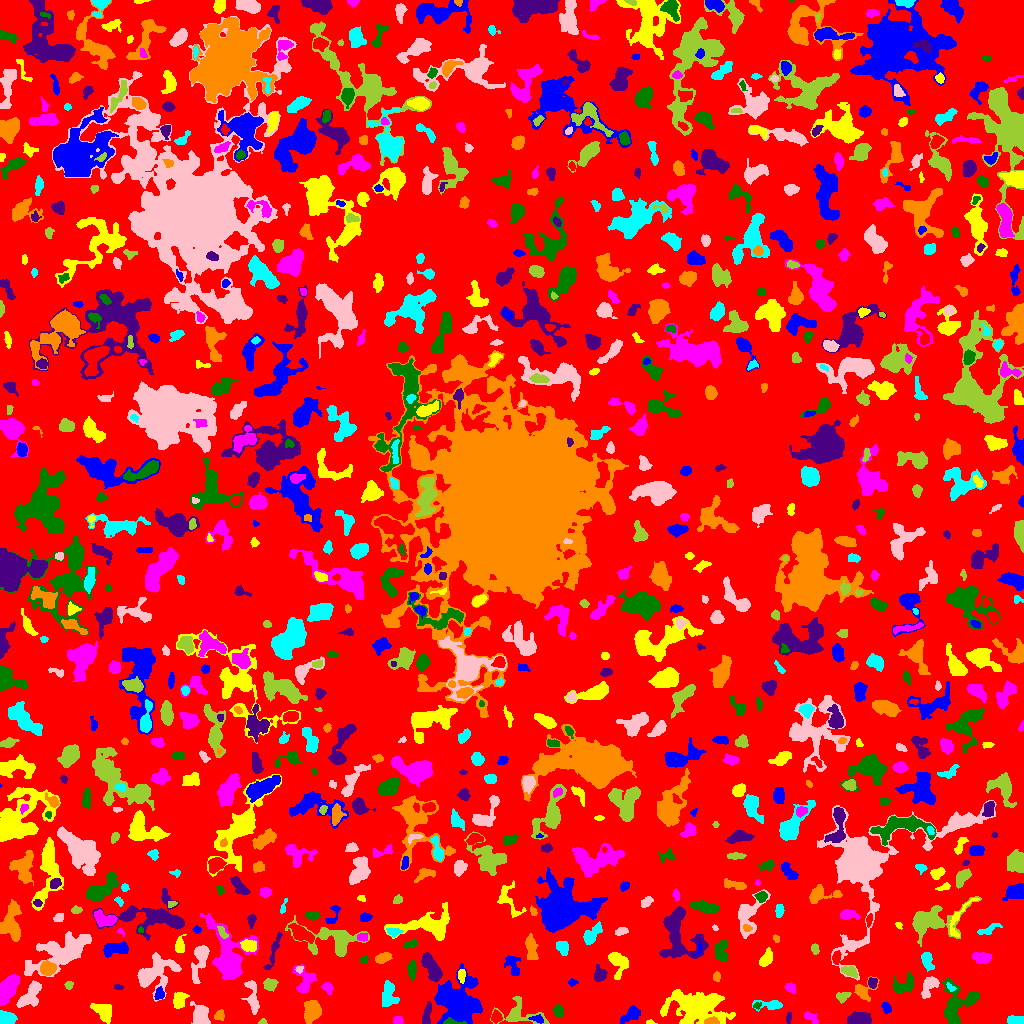

The data file committed next to this chart (first rows):
ID, X, Y, A, B, theta, total_flux, mu_max, mu_median, mu_mean, R_fwhm, R_e, R10, R90, x_start, x_end, y_start, y_end, area, greylevel
0, 506.5, 503.9, 301.4, 299.6, -0.9834, 859978, 10.0, 1.0, 1.215, 44.01, 214.5, 78.88, 352.3, 0, 1023, 0, 1023, 707707, 1.215
1, 536.9, 4.502, 3.635, 1.725, -0.1586, 279.0, 6.0, 3.0, 3.135, 4.26, 3.038, 1.128, 4.72, 528, 543, 0, 9, 89, 7.135
2, 650.3, 1.125, 2.306, 1.106, -0.08433, 56.0, 3.0, 1.0, 1.514, 2.185, 1.784, 0.5642, 3.038, 646, 657, 0, 4, 37, 4.514
3, 810.5, 6.089, 4.563, 2.007, -0.5743, 168.0, 4.0, 1.0, 1.388, 3.909, 3.29, 1.128, 5.323, 804, 818, 0, 12, 121, 4.388
4, 451.1, 1.389, 5.398, 1.37, -0.0576, 265.0, 7.0, 3.0, 2.978, 3.141, 2.764, 0.9772, 4.478, 443, 466, 0, 6, 89, 15.98
5, 788.9, 6.182, 3.065, 1.356, 1.371, 99.0, 4.0, 2.0, 1.623, 3.241, 2.585, 0.7979, 3.949, 786, 791, 0, 11, 61, 4.623
6, 219.5, 7.987, 2.362, 2.046, 1.018, 237.0, 7.0, 2.0, 2.469, 2.821, 2.706, 0.9772, 4.406, 214, 224, 3, 14, 96, 5.469
7, 4.833, 4.89, 3.678, 2.976, -0.2504, 1620, 18.0, 8.0, 8.182, 5.441, 4.029, 1.596, 6.206, 0, 17, 0, 13, 198, 12.18
8, 200.6, 9.276, 4.567, 3.5, -1.435, 1165, 11.0, 3.0, 3.746, 5.293, 4.787, 1.871, 7.899, 190, 210, 0, 22, 311, 6.746
9, 262.9, 1.419, 1.872, 1.263, 0.1516, 43.0, 2.0, 1.0, 1.024, 3.192, 1.784, 0.7979, 2.932, 258, 267, 0, 5, 42, 5.024
10, 287.8, 8.403, 2.061, 1.756, 0.1527, 62.0, 4.0, 1.0, 1.216, 2.034, 1.871, 0.5642, 3.338, 285, 294, 3, 12, 51, 4.216
11, 632.6, 9.678, 4.732, 2.818, 0.5874, 587.0, 9.0, 2.0, 2.632, 3.868, 3.7, 1.382, 6.58, 620, 640, 0, 18, 223, 5.632
12, 695.1, 16.58, 14.44, 7.829, -0.09927, 6780, 14.0, 4.0, 4.751, 11.21, 11.16, 4.334, 18.14, 660, 735, 0, 34, 1427, 6.751
13, 397.8, 2.943, 2.556, 1.851, -0.3726, 157.0, 4.0, 2.0, 1.987, 3.949, 2.706, 0.9772, 4.334, 393, 403, 0, 7, 79, 4.987
14, 558.3, 12.46, 2.879, 2.285, -1.315, 247.0, 5.0, 2.0, 2.076, 3.989, 3.338, 1.262, 5.046, 553, 563, 6, 19, 119, 6.076
15, 859.5, 4.704, 5.4, 2.748, 0.09207, 939.0, 8.0, 3.0, 3.452, 6.232, 4.82, 1.954, 7.797, 847, 871, 0, 12, 272, 6.452
16, 711.8, 2.025, 3.202, 1.607, -0.09825, 202.0, 5.0, 2.0, 2.082, 3.478, 2.764, 1.128, 4.37, 704, 719, 0, 7, 97, 10.08
17, 1015, 3.289, 4.446, 2.073, -0.03464, 695.0, 9.0, 5.0, 5.11, 5.528, 3.989, 1.596, 5.781, 1007, 1023, 0, 8, 136, 7.11
18, 252.8, 27.63, 9.795, 2.712, -1.431, 599.0, 6.0, 2.0, 2.102, 5.557, 4.82, 1.871, 7.979, 241, 259, 9, 43, 285, 5.102
19, 517.4, 9.665, 9.959, 6.176, -0.1051, 860.0, 6.0, 1.0, 1.972, 6.433, 5.585, 2.185, 9.723, 490, 549, 0, 27, 436, 4.972
20, 601, 21.27, 8.792, 2.629, -0.2441, 992.0, 11.0, 2.0, 2.834, 3.29, 5.323, 1.871, 8.649, 586, 622, 12, 28, 350, 5.834
21, 886.0, 16.23, 2.558, 1.904, -1.06, 236.0, 7.0, 2.0, 2.511, 2.764, 2.706, 0.9772, 4.442, 881, 891, 10, 21, 94, 5.511
22, 104.5, 10.66, 4.91, 3.22, -0.7396, 699.0, 8.0, 2.0, 2.436, 5.109, 4.37, 1.693, 7.632, 90, 111, 0, 20, 287, 5.436
23, 7.855, 35.48, 7.341, 3.527, 1.016, 2832, 13.0, 7.0, 6.695, 8.406, 6.433, 2.706, 9.788, 0, 19, 18, 49, 423, 8.695
24, 756.9, 17.62, 2.119, 1.476, 0.3584, 96.0, 4.0, 2.0, 1.959, 3.09, 2.034, 0.7979, 3.338, 753, 761, 14, 21, 49, 6.959
25, 427.2, 9.302, 6.421, 1.925, 1.407, 338.0, 4.0, 2.0, 2.048, 5.971, 4.029, 1.596, 6.333, 422, 431, 0, 22, 165, 5.048
26, 311.9, 12.39, 5.215, 3.695, 1.393, 1283, 8.0, 4.0, 3.807, 7.464, 5.499, 2.257, 8.593, 304, 321, 0, 23, 337, 6.807
27, 770.3, 18.67, 7.65, 2.422, -0.02576, 652.0, 7.0, 3.0, 3.361, 4.754, 4.334, 1.693, 6.933, 752, 782, 12, 23, 194, 5.361
28, 30.08, 28.27, 8.024, 3.783, 0.9604, 1828, 10.0, 5.0, 4.914, 7.899, 6.206, 2.459, 9.591, 16, 41, 16, 43, 372, 6.914
29, 842.6, 26.82, 3.631, 2.458, 0.3593, 441.0, 6.0, 4.0, 3.706, 5.441, 3.613, 1.493, 5.412, 836, 851, 20, 31, 119, 6.706
30, 117.9, 40.98, 11.53, 9.478, -1.048, 2130, 9.0, 3.0, 3.156, 5.698, 8.098, 2.764, 13, 95, 133, 8, 55, 675, 5.156
31, 159.2, 28.99, 2.477, 2.042, 1.181, 344.0, 10.0, 2.0, 3.276, 3.141, 2.706, 0.9772, 4.549, 154, 164, 24, 37, 105, 8.276
32, 179.1, 22.92, 3.942, 2.86, 1.263, 553.0, 6.0, 3.0, 2.807, 5.614, 4.146, 1.693, 6.555, 173, 189, 15, 31, 197, 5.807
33, 327.9, 35.64, 2.772, 2.193, -0.8073, 223.0, 4.0, 2.0, 2.084, 4.514, 3.09, 1.262, 4.918, 321, 333, 29, 41, 107, 5.084
34, 904.1, 38.12, 6.138, 3.846, 0.4629, 993.0, 7.0, 3.0, 3.546, 6.628, 5.293, 2.185, 8.292, 892, 913, 31, 52, 280, 6.546
35, 117.9, 36.52, 2.126, 1.168, -0.1352, 58.0, 3.0, 1.0, 1.137, 2.326, 1.871, 0.5642, 3.09, 114, 123, 34, 39, 51, 9.137
36, 862.1, 32.63, 4.218, 4.122, -1.229, 481.0, 7.0, 2.0, 2.157, 3.827, 3.909, 1.493, 6.794, 854, 879, 22, 47, 223, 5.157
37, 950.1, 36.4, 2.816, 1.523, -0.8176, 109.0, 5.0, 2.0, 1.912, 2.034, 2.394, 0.7979, 3.785, 946, 956, 32, 41, 57, 7.912
38, 153.8, 50.84, 11.4, 6.384, 0.5522, 2285, 12.0, 2.0, 2.926, 5.614, 7.399, 2.585, 12.6, 137, 181, 22, 71, 781, 5.926
39, 68.68, 38.39, 1.996, 1.755, 0.6017, 99.0, 4.0, 1.0, 1.547, 3.141, 2.326, 0.7979, 3.742, 64, 73, 34, 42, 64, 4.547
40, 540.6, 35.5, 1.648, 1.303, -0.0, 60.0, 3.0, 1.0, 1.224, 2.523, 1.871, 0.5642, 2.932, 538, 545, 32, 39, 49, 5.224
41, 458.7, 20.14, 11.05, 10.05, -1.177, 9594, 18.0, 6.0, 6.527, 12.44, 11.34, 4.478, 18.16, 434, 482, 0, 60, 1470, 8.527
42, 461.5, 48.06, 3.224, 1.728, -1.564, 245.0, 5.0, 2.0, 2.579, 3.868, 2.985, 1.128, 4.687, 458, 465, 40, 54, 95, 7.579
43, 790.4, 35.69, 2.95, 2.225, -0.6707, 310.0, 6.0, 3.0, 3.163, 4.442, 3.29, 1.262, 4.983, 784, 795, 29, 41, 98, 5.163
44, 955.9, 17.92, 11.41, 7.879, 1.269, 2472, 10.0, 3.0, 3.651, 7.939, 7.878, 2.985, 12.79, 942, 979, 0, 46, 677, 5.651
45, 599.9, 48.89, 3.163, 2.733, 1.494, 537.0, 8.0, 3.0, 3.196, 4.618, 3.613, 1.382, 5.89, 594, 607, 42, 59, 168, 6.196
46, 716.7, 46.93, 2.459, 1.689, -1.388, 109.0, 3.0, 1.0, 1.557, 3.29, 2.585, 0.9772, 4.068, 713, 720, 42, 52, 70, 4.557
47, 388.7, 27.28, 6.029, 3.873, -1.469, 569.0, 5.0, 2.0, 1.847, 5.015, 5.202, 1.954, 8.538, 382, 399, 17, 43, 308, 4.847
48, 929.1, 37.53, 6.232, 2.925, 1.11, 821.0, 8.0, 3.0, 3.337, 5.89, 4.618, 1.784, 7.313, 921, 939, 25, 47, 246, 7.337
49, 269.4, 38.84, 3.082, 2.648, 0.2816, 465.0, 7.0, 3.0, 3.142, 4.514, 3.613, 1.493, 5.754, 263, 278, 32, 45, 148, 6.142
50, 345.8, 32.12, 6.609, 2.268, -1.451, 824.0, 12.0, 2.0, 2.964, 3.949, 3.989, 1.493, 7.181, 339, 354, 8, 44, 278, 5.964
51, 572.3, 40.88, 2.195, 1.568, 0.06072, 89.0, 4.0, 1.0, 1.435, 2.821, 2.185, 0.7979, 3.656, 568, 578, 37, 45, 62, 4.435
52, 617.4, 62.09, 6.013, 3.973, -1.197, 1588, 15.0, 3.0, 4.994, 4.82, 4.787, 1.784, 8.519, 608, 628, 44, 71, 318, 6.994
53, 304.6, 42.7, 6.825, 4.889, -1.424, 1157, 8.0, 4.0, 3.638, 7.269, 5.67, 2.257, 8.759, 292, 316, 31, 59, 318, 5.638
54, 411.6, 53.78, 4.61, 2.083, -1.557, 357.0, 4.0, 2.0, 2.333, 6.05, 4.029, 1.596, 5.997, 407, 416, 43, 63, 153, 6.333
55, 872.4, 40.62, 2.452, 2.137, 1.513, 253.0, 6.0, 3.0, 2.75, 3.909, 2.932, 1.128, 4.549, 868, 877, 35, 46, 92, 6.75
56, 47.92, 55.49, 3.404, 2.937, -0.06311, 919.0, 13.0, 4.0, 4.505, 4.222, 3.989, 1.493, 6.482, 40, 56, 48, 63, 204, 10.5
57, 926.9, 62.59, 4.693, 2.394, -1.3, 597.0, 7.0, 3.0, 3.317, 5.293, 4.146, 1.693, 6.333, 921, 934, 52, 71, 180, 6.317
58, 299.3, 54.48, 2.053, 1.636, 0.3759, 104.0, 4.0, 2.0, 2.039, 3.29, 2.257, 0.7979, 3.523, 295, 303, 50, 57, 51, 8.039
59, 850.4, 51.79, 3.753, 2.204, -0.3371, 363.0, 7.0, 2.0, 2.453, 3.785, 3.385, 1.262, 5.352, 841, 857, 45, 57, 148, 7.453
... 877 more rows
